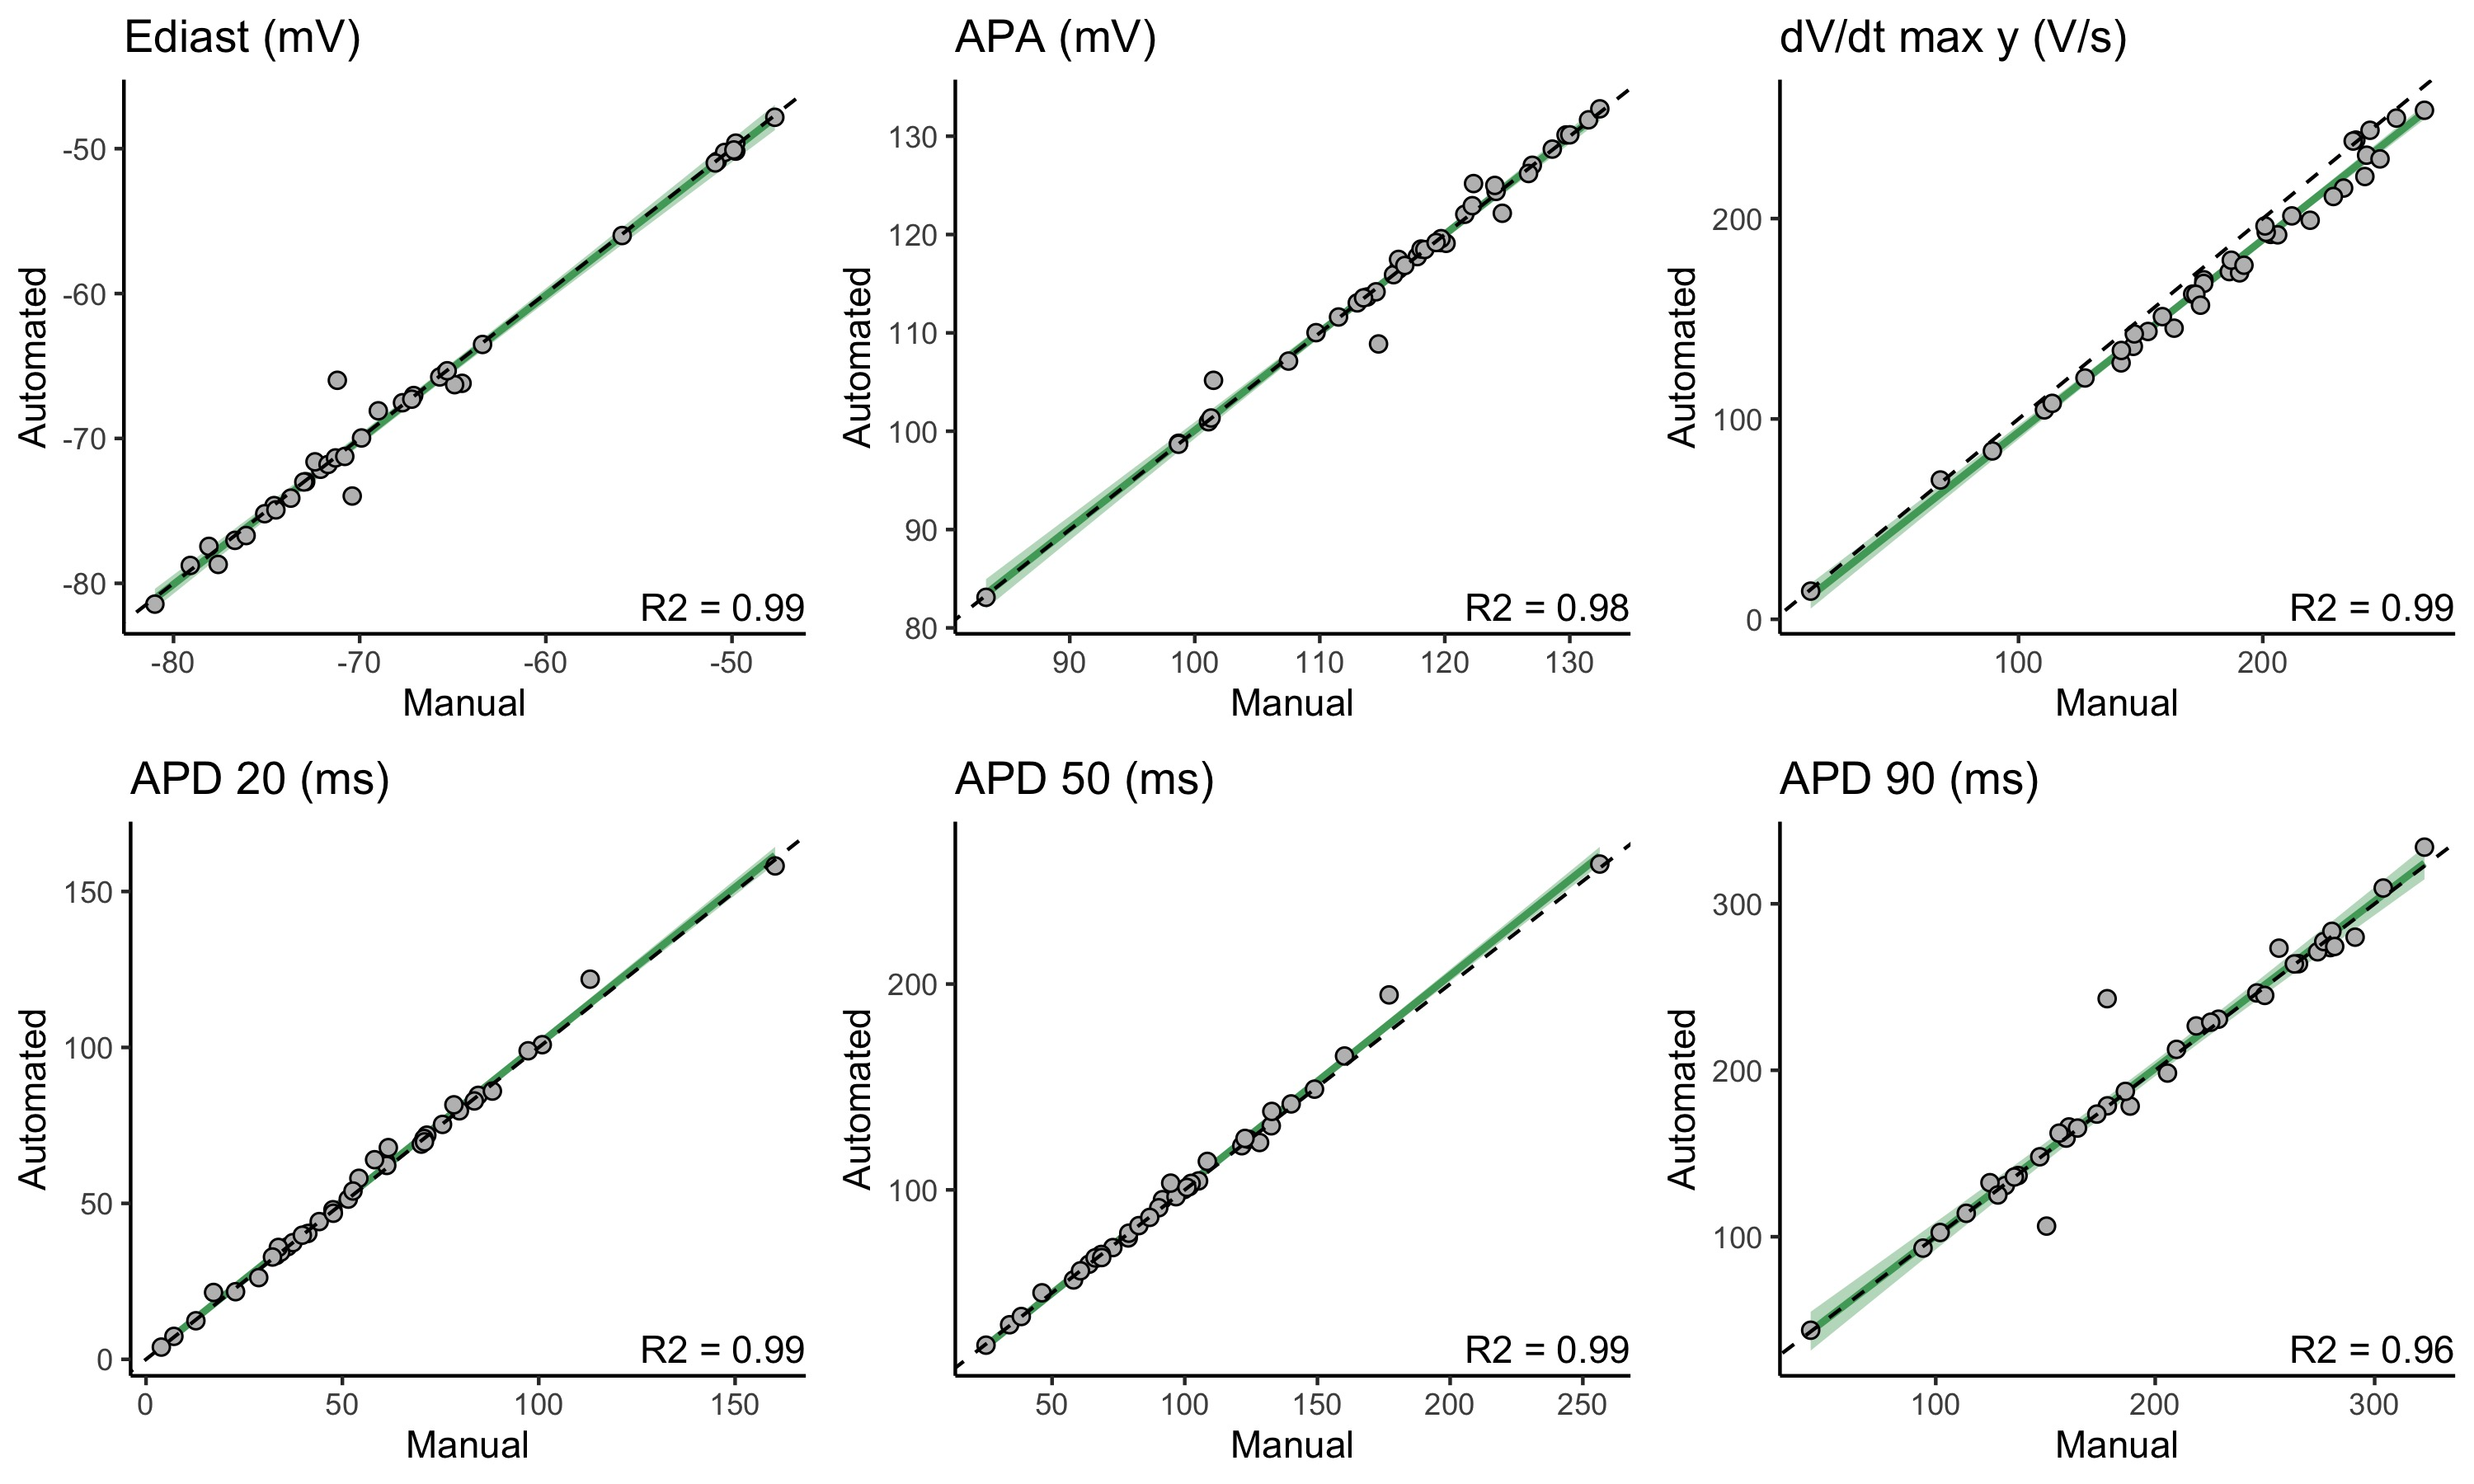

This chart was generated by the following R code:
# ===================================================================
# Parameter Comparison
#
# Purpose: this script creates a table w/ the data from the parameters obtained from the analysis of  
# CTR vs STZ data from E. Torre. 
# Author: Luca Sala, PhD
# Date: 2020-04-28
#
# ===================================================================

# Generating and saving the table with parameters automatically extracted from the software. 
this.dir <- setwd(dirname(rstudioapi::getActiveDocumentContext()$path))
setwd('../')

source("libraries/libraries.R")

path <- "output/analyses"
dir.names <- list.dirs(path, recursive = F, full.names = F)  #list of directories, recursive = F removes the path directory from the list. 

df_averages <- data.frame()
df_averages_temp <- data.frame()

for(d in 1:length(dir.names)){
  file.names <- dir(paste(path,"/",dir.names[d], sep=""), pattern ="Mean Values.csv") #change this if you change the file type
  
  df_averages_temp <- read.csv(paste(path,"/",dir.names[d],"/", file.names, sep=""), check.names=FALSE)
  df_averages_temp$Folder <- dir.names[d] # extract file names
  var_names <- strsplit(dir.names[d], "_|\\s+") # splits the folder names after "_"
  
  for(n in 1:length(var_names[[1]])){
    df_averages_temp[[paste("Condition", as.character(n), sep = " ")]] = var_names[[1]][n]
    
  }
  df_averages <- smartbind(df_averages, df_averages_temp)
}

Conditions <- colnames(df_averages)[(ncol(df_averages)-n+1):ncol(df_averages)]

write_csv(df_averages, paste(this.dir, "/parameter_comparison/All Mean Values Automated.csv", sep = ""))

# Reading auto and manual data. Manual data have been automatically extracted from Excel tables from E.Torre
auto <- read_csv("parameter_comparison/All Mean Values Automated.csv")
man <- read_csv("parameter_comparison/All Mean Values Manual.csv")

auto$Operator <- "Automated"
man$Operator <- "Manual"

man <- remove_empty(man, which = c("cols"))

auto <- auto %>%
  gather("Parameter", "Value_Automated", 
         -c("File Name", "Operator", "Folder", Conditions)) %>%
  mutate_at(vars(-Value_Automated), as.character)

man <- man %>%
  gather("Parameter", "Value_Manual", 
         -c("File Name", "Operator", "Folder", Conditions)) %>%
  mutate_at(vars(-Value_Manual), as.character)

df <- inner_join(auto, man,
                 by = c("File Name", "Folder", "Parameter", Conditions))

df <- na.omit(df)
# REMOVING ONE OUTLIER
df <-
  df %>%
  filter(`File Name` != "18704029")


# Plotting correlations
# Linear model and extraction of coefficients
df_mod <- df %>%
  group_by(Parameter) %>%
  do(mod1 = lm(Value_Automated ~ Value_Manual, data = .)) 

#df_coeff <- tidy(df_mod, mod1)

plots <- list() # new empty list
mod <- list()
r2 <- list()

# Looping over all the parameters
for (i in unique(df$Parameter)){
  df_sub <- subset(df, Parameter == i)
  mod[[i]] <- lm(df_sub$Value_Automated ~ df_sub$Value_Manual)
  r2[[i]] <- round(summary(mod[[i]])$r.squared, 2)

  plots[[i]] <-
    ggplot(data = df_sub, aes(x = Value_Manual,
                      y = Value_Automated))+
                      #fill = .data[[Conditions[2]]]))+
                      #colour = .data[[Conditions[2]]]))+
    stat_smooth(method = "lm", colour = "orange")+
    geom_point(colour = "black", fill = "gray",pch = 21, size = 2)+
    labs(x = "Manual",
         y = "Automated")+
    ggtitle(i)+
    theme_classic()+
    geom_abline(slope=1, intercept=0, linetype = 2)+
    annotate("text",x=Inf,y=-Inf,
             hjust=1, vjust=-.5,label = paste("R2 =", r2[[i]]))+
    theme(legend.position = "none")

}

# Arranging the plots in a grid
g <- grid.arrange(plots[[1]],
             plots[[2]],
             plots[[3]],
             plots[[4]],
             plots[[5]],
             plots[[6]],
             nrow = 2)

# Saving the grid
ggsave("parameter_comparison/Parameter_Comparison.jpeg", g, width = 10, height = 6)


# Outlier identification
# Since the STV plot for Manual analysis identifies only values up to 1.25, 
# I select also in the automated analysis the plots that give STV > 1.25
# to identify certain outliers


ratios_plot <- 
  df %>% 
  na.omit() %>%
  select(-c(Operator.x, Operator.y)) %>%
  mutate("Value" = Value_Manual/Value_Automated) %>%
  select(-c(Value_Manual, Value_Automated)) %>%
  gather(Operator, "Value", -c(`File Name`, Folder, Conditions, Parameter)) %>%
  #filter(Parameter == "STV") %>%
  ggplot(aes(x = `File Name`,
             y = `Value`,
             group = `Operator`))+
  geom_line()+
  geom_point(alpha = 0.8, fill = "gray", colour = "black", pch = 21)+
  theme_clean()+
  theme(#axis.text.x = element_text(angle = 90, hjust = 1),
        axis.text.x=element_blank())+
  facet_wrap(~`Parameter`, ncol = 1)+
  xlab("File")+
  ggtitle("Ratio Manual/Automated Values")

outliers_plot <- 
  df %>% 
  select(-c(Operator.x, Operator.y)) %>%
  gather(Operator, "Value", -c(`File Name`, Folder, Conditions, Parameter)) %>%
  #filter(Parameter == "STV") %>%
  ggplot(aes(x = `File Name`,
             y = `Value`,
             colour = `Operator`,
             group = `Operator`))+
  geom_point(alpha = 0.8)+
  geom_line()+
  theme_clean()+
  theme(#axis.text.x = element_text(angle = 90, hjust = 1),
    axis.text.x=element_blank())+
  scale_colour_manual(values = c("orange", "black"))+
  facet_wrap(~`Parameter`, ncol = 1, scales = "free")+
  xlab("File")+
  ggtitle("Manual vs Automated Parameter Analysis")

  
ggsave("parameter_comparison/Outlier_check_plot.jpg", outliers_plot, width = 16, height = 10)
ggsave("parameter_comparison/Ratios_check_plot.jpg", ratios_plot, width = 16, height = 10)


outliers <- 
  df %>% 
  select(-c(Operator.x, Operator.y)) %>%
  mutate("Value" = Value_Manual/Value_Automated) %>%
  select(-c(Value_Manual, Value_Automated)) %>%
  gather(Operator, "Value", -c(`File Name`, Folder, Conditions, Parameter)) %>%
  filter(Value >= 1.1 | Value <= 0.9) #Values +-10% from manual

write.table(outliers, "parameter_comparison/Outliers.csv", sep = ",")
  
summary(lm(good$Value_Automated ~ good$Value_Manual))
  
  